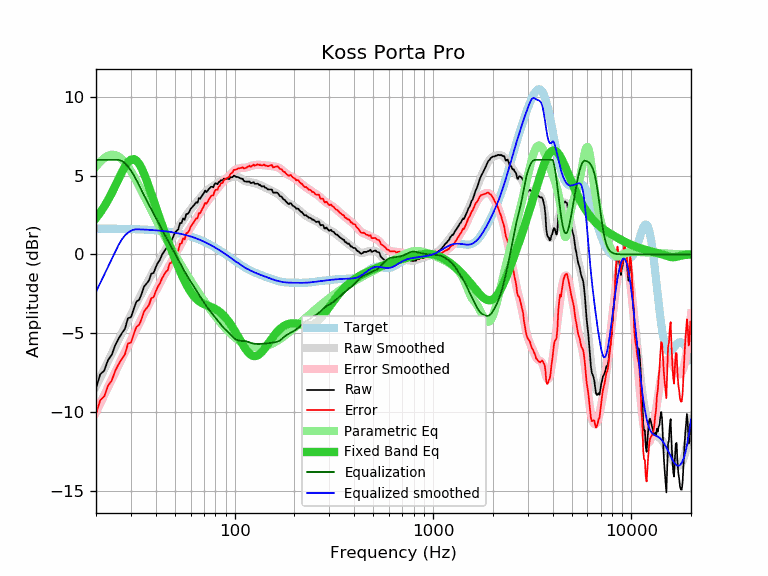

Data behind this chart, as committed beside it:
frequency, raw, error, smoothed, error_smoothed, equalization, parametric_eq, equalized_raw, equalized_smoothed, target
20, -8.49, -10.13, -8.37, -10.01, 6.00, 2.30, -2.49, -2.37, 1.64
21, -7.61, -9.25, -7.82, -9.45, 6.00, 2.65, -1.61, -1.82, 1.64
22, -7.37, -9.00, -7.28, -8.92, 6.00, 3.03, -1.37, -1.28, 1.64
23, -6.70, -8.33, -6.77, -8.41, 6.00, 3.45, -0.70, -0.77, 1.63
24, -6.37, -8.00, -6.29, -7.92, 6.00, 3.89, -0.37, -0.29, 1.63
25, -5.76, -7.39, -5.83, -7.46, 6.00, 4.34, 0.24, 0.17, 1.63
26, -5.34, -6.96, -5.39, -7.02, 6.00, 4.79, 0.66, 0.61, 1.62
27, -5.00, -6.62, -4.98, -6.60, 5.93, 5.21, 0.93, 0.95, 1.62
28, -4.71, -6.33, -4.58, -6.19, 5.79, 5.57, 1.08, 1.21, 1.62
29, -4.04, -5.65, -4.19, -5.81, 5.57, 5.85, 1.54, 1.38, 1.61
30, -3.99, -5.60, -3.82, -5.43, 5.32, 6.01, 1.33, 1.50, 1.61
31, -3.45, -5.05, -3.46, -5.06, 5.03, 6.05, 1.58, 1.57, 1.60
32, -2.99, -4.59, -3.11, -4.71, 4.71, 5.95, 1.72, 1.60, 1.60
33, -2.88, -4.47, -2.78, -4.37, 4.37, 5.75, 1.49, 1.59, 1.59
34, -2.49, -4.07, -2.46, -4.04, 4.04, 5.45, 1.55, 1.58, 1.58
35, -2.02, -3.59, -2.15, -3.73, 3.73, 5.09, 1.71, 1.58, 1.58
36, -1.84, -3.41, -1.86, -3.43, 3.43, 4.69, 1.59, 1.57, 1.57
37, -1.65, -3.21, -1.58, -3.14, 3.14, 4.27, 1.49, 1.56, 1.56
38, -1.22, -2.77, -1.31, -2.86, 2.86, 3.85, 1.64, 1.55, 1.55
39, -1.18, -2.72, -1.05, -2.59, 2.59, 3.43, 1.41, 1.54, 1.54
40, -0.82, -2.35, -0.80, -2.33, 2.33, 3.02, 1.51, 1.53, 1.53
41, -0.53, -2.05, -0.55, -2.07, 2.07, 2.63, 1.54, 1.52, 1.52
42, -0.34, -1.84, -0.32, -1.82, 1.82, 2.25, 1.48, 1.51, 1.51
43, -0.03, -1.52, -0.09, -1.58, 1.58, 1.89, 1.55, 1.49, 1.49
44, 0.17, -1.31, 0.14, -1.34, 1.34, 1.54, 1.51, 1.48, 1.48
45, 0.36, -1.10, 0.35, -1.11, 1.11, 1.20, 1.48, 1.46, 1.46
46, 0.45, -1.00, 0.56, -0.89, 0.89, 0.88, 1.34, 1.45, 1.45
47, 0.87, -0.56, 0.76, -0.68, 0.68, 0.57, 1.55, 1.43, 1.43
48, 0.88, -0.53, 0.95, -0.46, 0.46, 0.28, 1.34, 1.42, 1.42
49, 1.11, -0.29, 1.14, -0.25, 0.25, -0.01, 1.36, 1.40, 1.40
50, 1.38, 0.00, 1.33, -0.05, 0.05, -0.29, 1.43, 1.38, 1.38
51, 1.50, 0.14, 1.52, 0.16, -0.16, -0.55, 1.34, 1.36, 1.36
52, 1.60, 0.26, 1.69, 0.36, -0.36, -0.80, 1.24, 1.34, 1.34
53, 1.99, 0.67, 1.87, 0.55, -0.55, -1.05, 1.44, 1.32, 1.32
54, 1.99, 0.70, 2.03, 0.74, -0.74, -1.28, 1.25, 1.29, 1.29
55, 2.29, 1.02, 2.19, 0.92, -0.92, -1.49, 1.37, 1.27, 1.27
56, 2.20, 0.96, 2.34, 1.09, -1.09, -1.70, 1.11, 1.25, 1.25
57, 2.56, 1.34, 2.48, 1.26, -1.26, -1.89, 1.31, 1.22, 1.22
58, 2.57, 1.38, 2.61, 1.41, -1.41, -2.07, 1.16, 1.19, 1.19
59, 2.69, 1.52, 2.74, 1.57, -1.57, -2.23, 1.12, 1.17, 1.17
60, 2.89, 1.75, 2.86, 1.72, -1.72, -2.37, 1.18, 1.14, 1.14
61, 2.99, 1.88, 2.97, 1.86, -1.86, -2.51, 1.13, 1.11, 1.11
62, 3.09, 2.01, 3.08, 2.00, -2.00, -2.62, 1.09, 1.08, 1.08
63, 3.19, 2.14, 3.19, 2.14, -2.14, -2.73, 1.05, 1.05, 1.05
64, 3.31, 2.29, 3.29, 2.27, -2.27, -2.82, 1.04, 1.02, 1.02
65, 3.28, 2.29, 3.39, 2.41, -2.41, -2.89, 0.88, 0.99, 0.99
66, 3.57, 2.62, 3.49, 2.54, -2.54, -2.96, 1.03, 0.95, 0.95
67, 3.53, 2.61, 3.59, 2.67, -2.67, -3.02, 0.86, 0.92, 0.92
68, 3.67, 2.79, 3.69, 2.80, -2.80, -3.07, 0.87, 0.88, 0.88
69, 3.79, 2.94, 3.78, 2.93, -2.93, -3.11, 0.86, 0.85, 0.85
70, 3.89, 3.08, 3.86, 3.05, -3.05, -3.15, 0.84, 0.81, 0.81
71, 4.05, 3.27, 3.94, 3.17, -3.17, -3.19, 0.88, 0.78, 0.78
72, 3.95, 3.21, 4.02, 3.28, -3.28, -3.22, 0.67, 0.74, 0.74
73, 4.04, 3.34, 4.08, 3.38, -3.38, -3.25, 0.66, 0.70, 0.70
74, 4.14, 3.48, 4.14, 3.48, -3.48, -3.27, 0.66, 0.66, 0.66
75, 4.22, 3.60, 4.20, 3.57, -3.57, -3.30, 0.65, 0.62, 0.62
76, 4.29, 3.71, 4.25, 3.67, -3.67, -3.33, 0.62, 0.59, 0.59
77, 4.29, 3.75, 4.30, 3.76, -3.76, -3.36, 0.54, 0.55, 0.55
78, 4.25, 3.75, 4.35, 3.84, -3.84, -3.39, 0.41, 0.51, 0.51
79, 4.43, 3.97, 4.40, 3.93, -3.93, -3.43, 0.50, 0.47, 0.47
... 553 more rows
